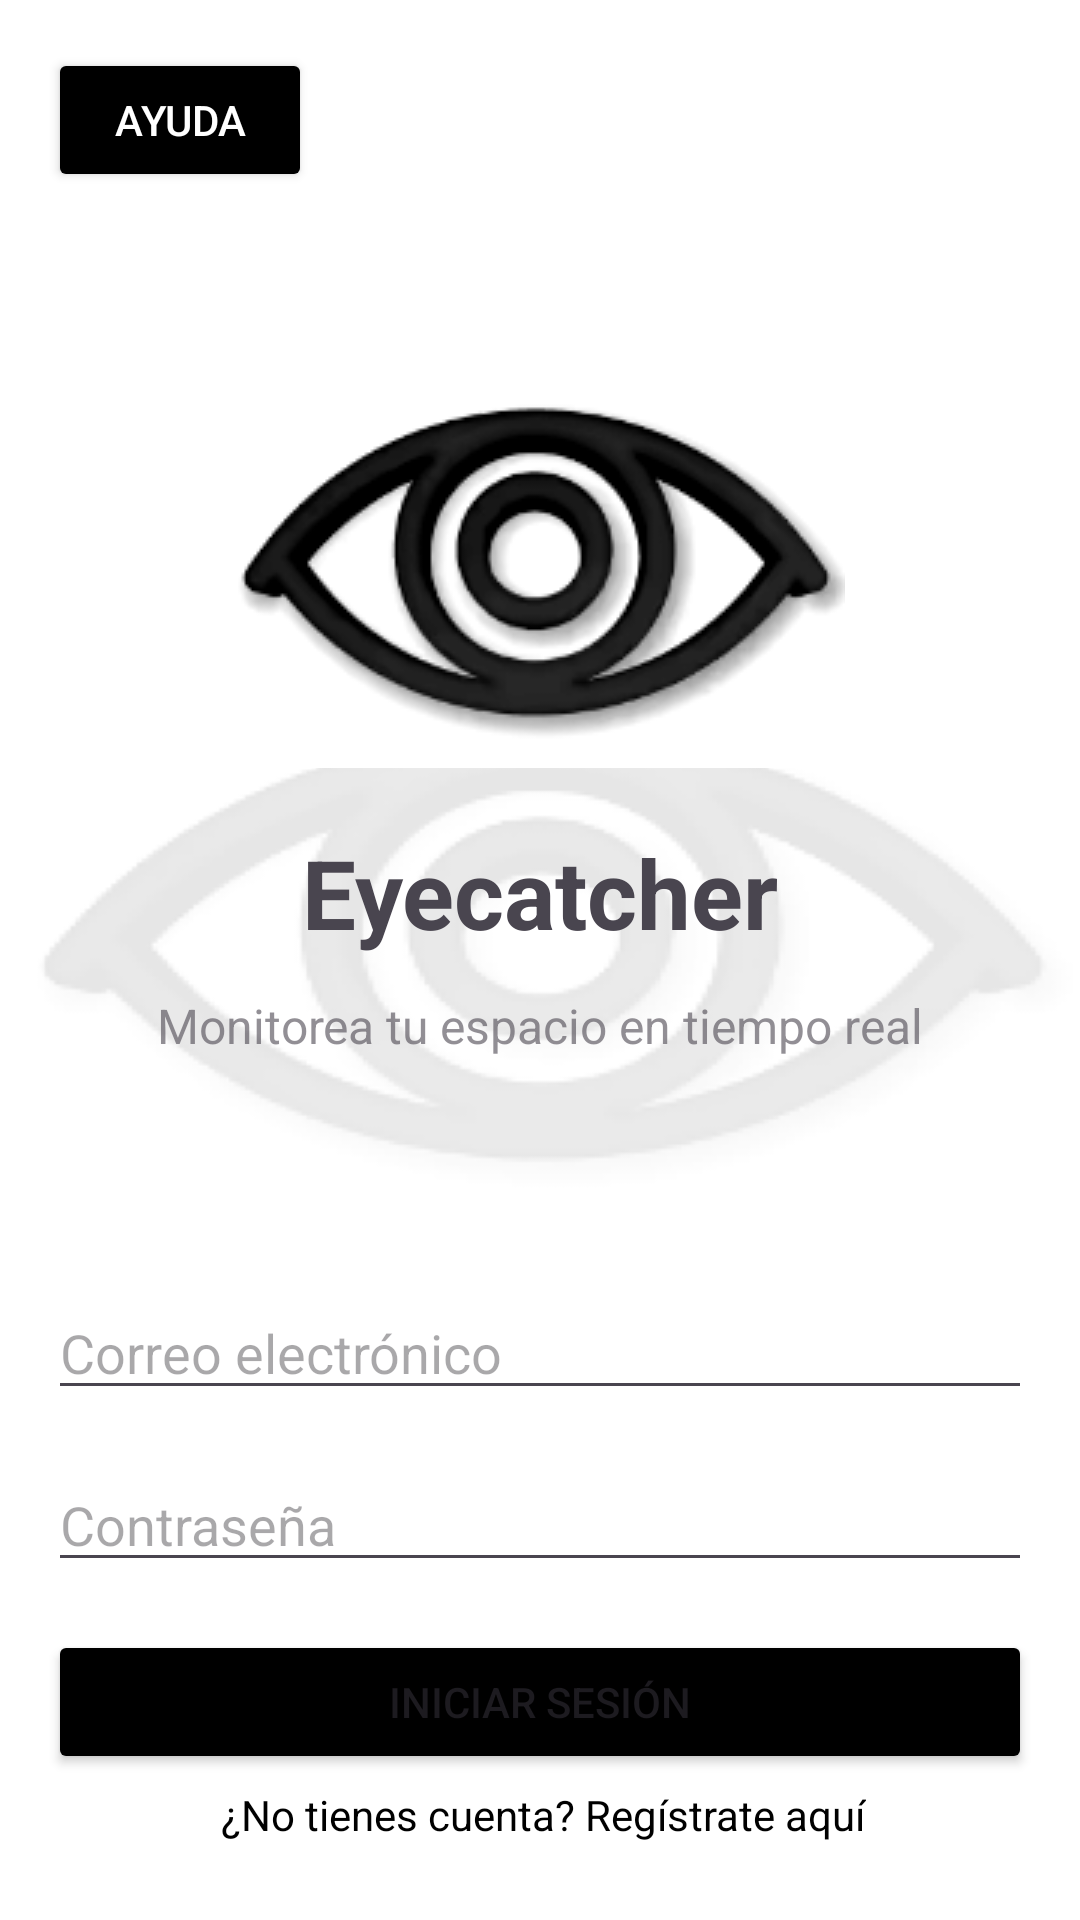

This screen was rendered from an Android layout file. Write that file and the resources it references.
<!-- AndroidManifest.xml: application theme Theme.Eyecatcher3 -->
<!-- res/layout/activity_login.xml -->
<?xml version="1.0" encoding="utf-8"?>
<androidx.constraintlayout.widget.ConstraintLayout xmlns:android="http://schemas.android.com/apk/res/android"
    xmlns:app="http://schemas.android.com/apk/res-auto"
    xmlns:tools="http://schemas.android.com/tools"
    android:layout_width="match_parent"
    android:layout_height="match_parent"
    android:background="@drawable/bg_eyecacther"
    android:padding="16dp"
    tools:layout_editor_absoluteX="19dp"
    tools:layout_editor_absoluteY="-100dp">

    <Button
        android:id="@+id/helpButton"
        android:layout_width="wrap_content"
        android:layout_height="wrap_content"
        android:backgroundTint="@color/black"
        android:text="Ayuda"
        android:textColor="@color/buttonTextColor"
        tools:layout_editor_absoluteX="285dp"
        tools:layout_editor_absoluteY="16dp" />

    <ImageView
        android:id="@+id/loginImage"
        android:layout_width="wrap_content"
        android:layout_height="wrap_content"
        android:layout_marginTop="104dp"
        android:contentDescription="Imagen de inicio de sesión"
        android:src="@drawable/logo_eyecatcher"
        app:layout_constraintEnd_toEndOf="parent"
        app:layout_constraintStart_toStartOf="parent"
        app:layout_constraintTop_toTopOf="parent" />

    <TextView
        android:id="@+id/titleTextView"
        android:layout_width="wrap_content"
        android:layout_height="wrap_content"
        android:layout_marginTop="260dp"
        android:text="Eyecatcher"
        android:textSize="32sp"
        android:textStyle="bold"
        app:layout_constraintEnd_toEndOf="parent"
        app:layout_constraintStart_toStartOf="parent"
        app:layout_constraintTop_toTopOf="parent" />

    <TextView
        android:id="@+id/subtitleTextView"
        android:layout_width="wrap_content"
        android:layout_height="wrap_content"
        android:layout_marginTop="12dp"
        android:alpha="0.6"
        android:text="Monitorea tu espacio en tiempo real"
        android:textSize="16sp"
        app:layout_constraintEnd_toEndOf="parent"
        app:layout_constraintStart_toStartOf="parent"
        app:layout_constraintTop_toBottomOf="@id/titleTextView" />

    

    
    <EditText
        android:id="@+id/emailEditText"
        android:layout_width="0dp"
        android:layout_height="wrap_content"
        android:layout_marginTop="76dp"
        android:hint="Correo electrónico"
        android:inputType="textEmailAddress"
        app:layout_constraintEnd_toEndOf="parent"
        app:layout_constraintHorizontal_bias="0.0"
        app:layout_constraintStart_toStartOf="parent"
        app:layout_constraintTop_toBottomOf="@id/subtitleTextView" />

    <TextView
        android:id="@+id/registerTextView"
        android:layout_width="wrap_content"
        android:layout_height="wrap_content"
        android:layout_marginTop="4dp"
        android:clickable="true"
        android:focusable="true"
        android:text="¿No tienes cuenta? Regístrate aquí"
        android:textColor="@color/black"
        app:layout_constraintEnd_toEndOf="parent"
        app:layout_constraintHorizontal_bias="0.509"
        app:layout_constraintStart_toStartOf="parent"
        app:layout_constraintTop_toBottomOf="@id/loginButton" />

    <EditText
        android:id="@+id/passwordEditText"
        android:layout_width="0dp"
        android:layout_height="wrap_content"
        android:layout_marginTop="16dp"
        android:hint="Contraseña"
        android:inputType="textPassword"
        app:layout_constraintEnd_toEndOf="parent"
        app:layout_constraintHorizontal_bias="1.0"
        app:layout_constraintStart_toStartOf="parent"
        app:layout_constraintTop_toBottomOf="@id/emailEditText" />

    
    <Button
        android:id="@+id/loginButton"
        android:layout_width="0dp"
        android:layout_height="wrap_content"
        android:layout_marginTop="16dp"
        android:backgroundTint="@color/black"
        android:text="Iniciar Sesión"
        app:layout_constraintEnd_toEndOf="parent"
        app:layout_constraintStart_toStartOf="parent"
        app:layout_constraintTop_toBottomOf="@id/passwordEditText" />

    

</androidx.constraintlayout.widget.ConstraintLayout>
<!-- resources referenced by this layout -->
<resources>
  <color name="black">#FF000000</color>
  <color name="buttonTextColor">#FFFFFF</color>
  <!-- drawable bg_eyecacther: png bitmap (drawable, 27575 bytes) -->
  <!-- drawable logo_eyecatcher: png bitmap (drawable, 14793 bytes) -->
  <style name="Theme.Eyecatcher3" parent="Base.Theme.Eyecatcher3" />
  <style name="Base.Theme.Eyecatcher3" parent="Theme.Material3.DayNight.NoActionBar">
          
          
      </style>
</resources>
